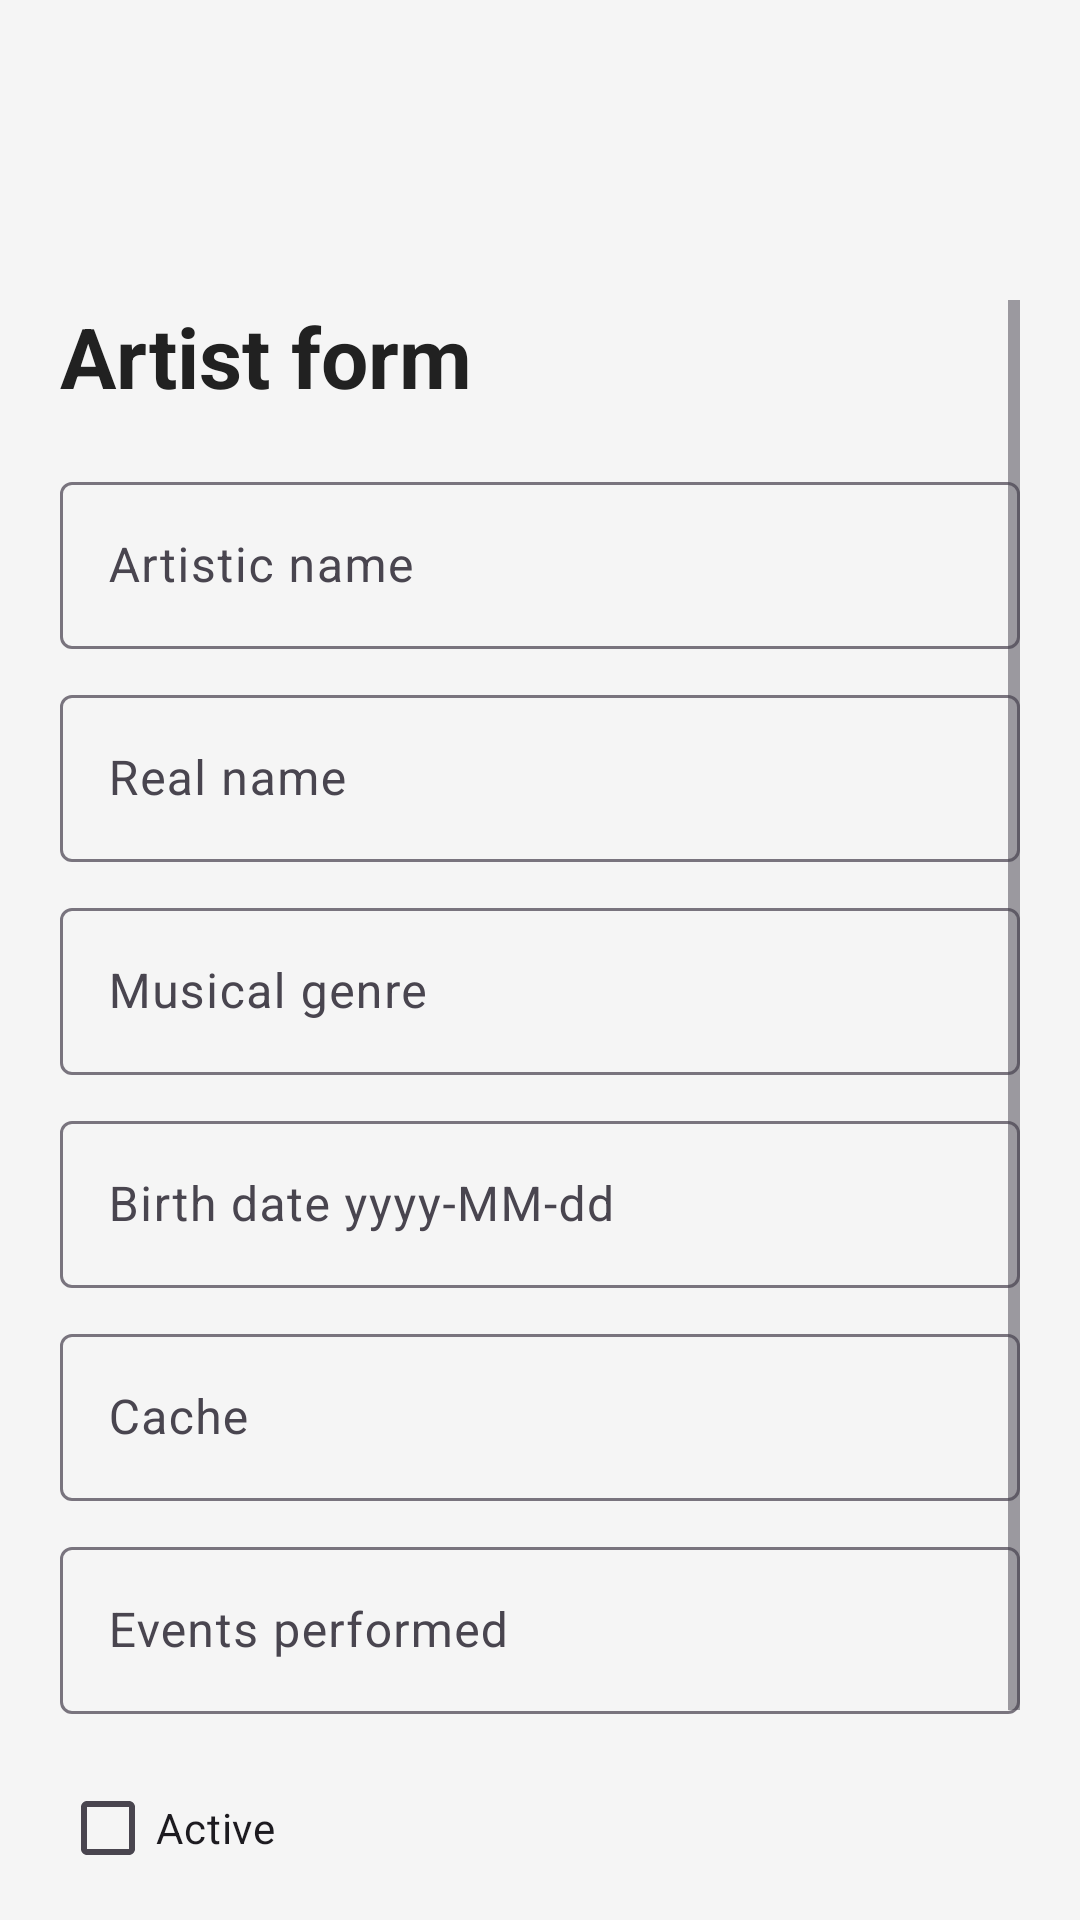

This screen was rendered from an Android layout file. Write that file and the resources it references.
<!-- AndroidManifest.xml: application theme Theme.AppEventia -->
<!-- res/layout/activity_artista_form.xml -->
<?xml version="1.0" encoding="utf-8"?>
<ScrollView
    xmlns:android="http://schemas.android.com/apk/res/android"
    xmlns:app="http://schemas.android.com/apk/res-auto"
    android:layout_width="match_parent"
    android:layout_height="match_parent"
    android:paddingTop="100dp"
    android:paddingBottom="16dp"
    android:paddingHorizontal="20dp"
    android:background="#F5F5F5">

    <LinearLayout
        android:layout_width="match_parent"
        android:layout_height="wrap_content"
        android:orientation="vertical">

        <TextView
            android:id="@+id/artistaFormTitle"
            android:layout_width="match_parent"
            android:layout_height="wrap_content"
            android:text="Artist form"
            android:textSize="28sp"
            android:textStyle="bold"
            android:textColor="#212121"
            android:layout_marginBottom="18dp"/>

        <com.google.android.material.textfield.TextInputLayout
            android:layout_width="match_parent"
            android:layout_height="wrap_content"
            android:hint="Artistic name"
            android:layout_marginBottom="10dp"
            app:boxBackgroundMode="outline">

            <com.google.android.material.textfield.TextInputEditText
                android:id="@+id/nombreArtisticoInput"
                android:layout_width="match_parent"
                android:layout_height="wrap_content"
                android:inputType="text"/>
        </com.google.android.material.textfield.TextInputLayout>

        <com.google.android.material.textfield.TextInputLayout
            android:layout_width="match_parent"
            android:layout_height="wrap_content"
            android:hint="Real name"
            android:layout_marginBottom="10dp"
            app:boxBackgroundMode="outline">

            <com.google.android.material.textfield.TextInputEditText
                android:id="@+id/nombreRealInput"
                android:layout_width="match_parent"
                android:layout_height="wrap_content"
                android:inputType="text"/>
        </com.google.android.material.textfield.TextInputLayout>

        <com.google.android.material.textfield.TextInputLayout
            android:layout_width="match_parent"
            android:layout_height="wrap_content"
            android:hint="Musical genre"
            android:layout_marginBottom="10dp"
            app:boxBackgroundMode="outline">

            <com.google.android.material.textfield.TextInputEditText
                android:id="@+id/generoMusicalInput"
                android:layout_width="match_parent"
                android:layout_height="wrap_content"
                android:inputType="text"/>
        </com.google.android.material.textfield.TextInputLayout>

        <com.google.android.material.textfield.TextInputLayout
            android:layout_width="match_parent"
            android:layout_height="wrap_content"
            android:hint="Birth date yyyy-MM-dd"
            android:layout_marginBottom="10dp"
            app:boxBackgroundMode="outline">

            <com.google.android.material.textfield.TextInputEditText
                android:id="@+id/fechaNacimientoInput"
                android:layout_width="match_parent"
                android:layout_height="wrap_content"
                android:inputType="date"/>
        </com.google.android.material.textfield.TextInputLayout>

        <com.google.android.material.textfield.TextInputLayout
            android:layout_width="match_parent"
            android:layout_height="wrap_content"
            android:hint="Cache"
            android:layout_marginBottom="10dp"
            app:boxBackgroundMode="outline">

            <com.google.android.material.textfield.TextInputEditText
                android:id="@+id/cacheInput"
                android:layout_width="match_parent"
                android:layout_height="wrap_content"
                android:inputType="numberDecimal"/>
        </com.google.android.material.textfield.TextInputLayout>

        <com.google.android.material.textfield.TextInputLayout
            android:layout_width="match_parent"
            android:layout_height="wrap_content"
            android:hint="Events performed"
            android:layout_marginBottom="14dp"
            app:boxBackgroundMode="outline">

            <com.google.android.material.textfield.TextInputEditText
                android:id="@+id/eventosRealizadosInput"
                android:layout_width="match_parent"
                android:layout_height="wrap_content"
                android:inputType="number"/>
        </com.google.android.material.textfield.TextInputLayout>

        <CheckBox
            android:id="@+id/activoCheckbox"
            android:layout_width="wrap_content"
            android:layout_height="48dp"
            android:text="Active" />

        <com.google.android.material.button.MaterialButton
            android:id="@+id/guardarArtistaButton"
            android:layout_width="match_parent"
            android:layout_height="56dp"
            android:layout_marginTop="24dp"
            android:text="Save artist"
            app:cornerRadius="18dp"/>

    </LinearLayout>

</ScrollView>
<!-- resources referenced by this layout -->
<resources>
  <style name="Theme.AppEventia" parent="Base.Theme.AppEventia" />
  <style name="Base.Theme.AppEventia" parent="Theme.Material3.DayNight">
          
          
      </style>
</resources>
